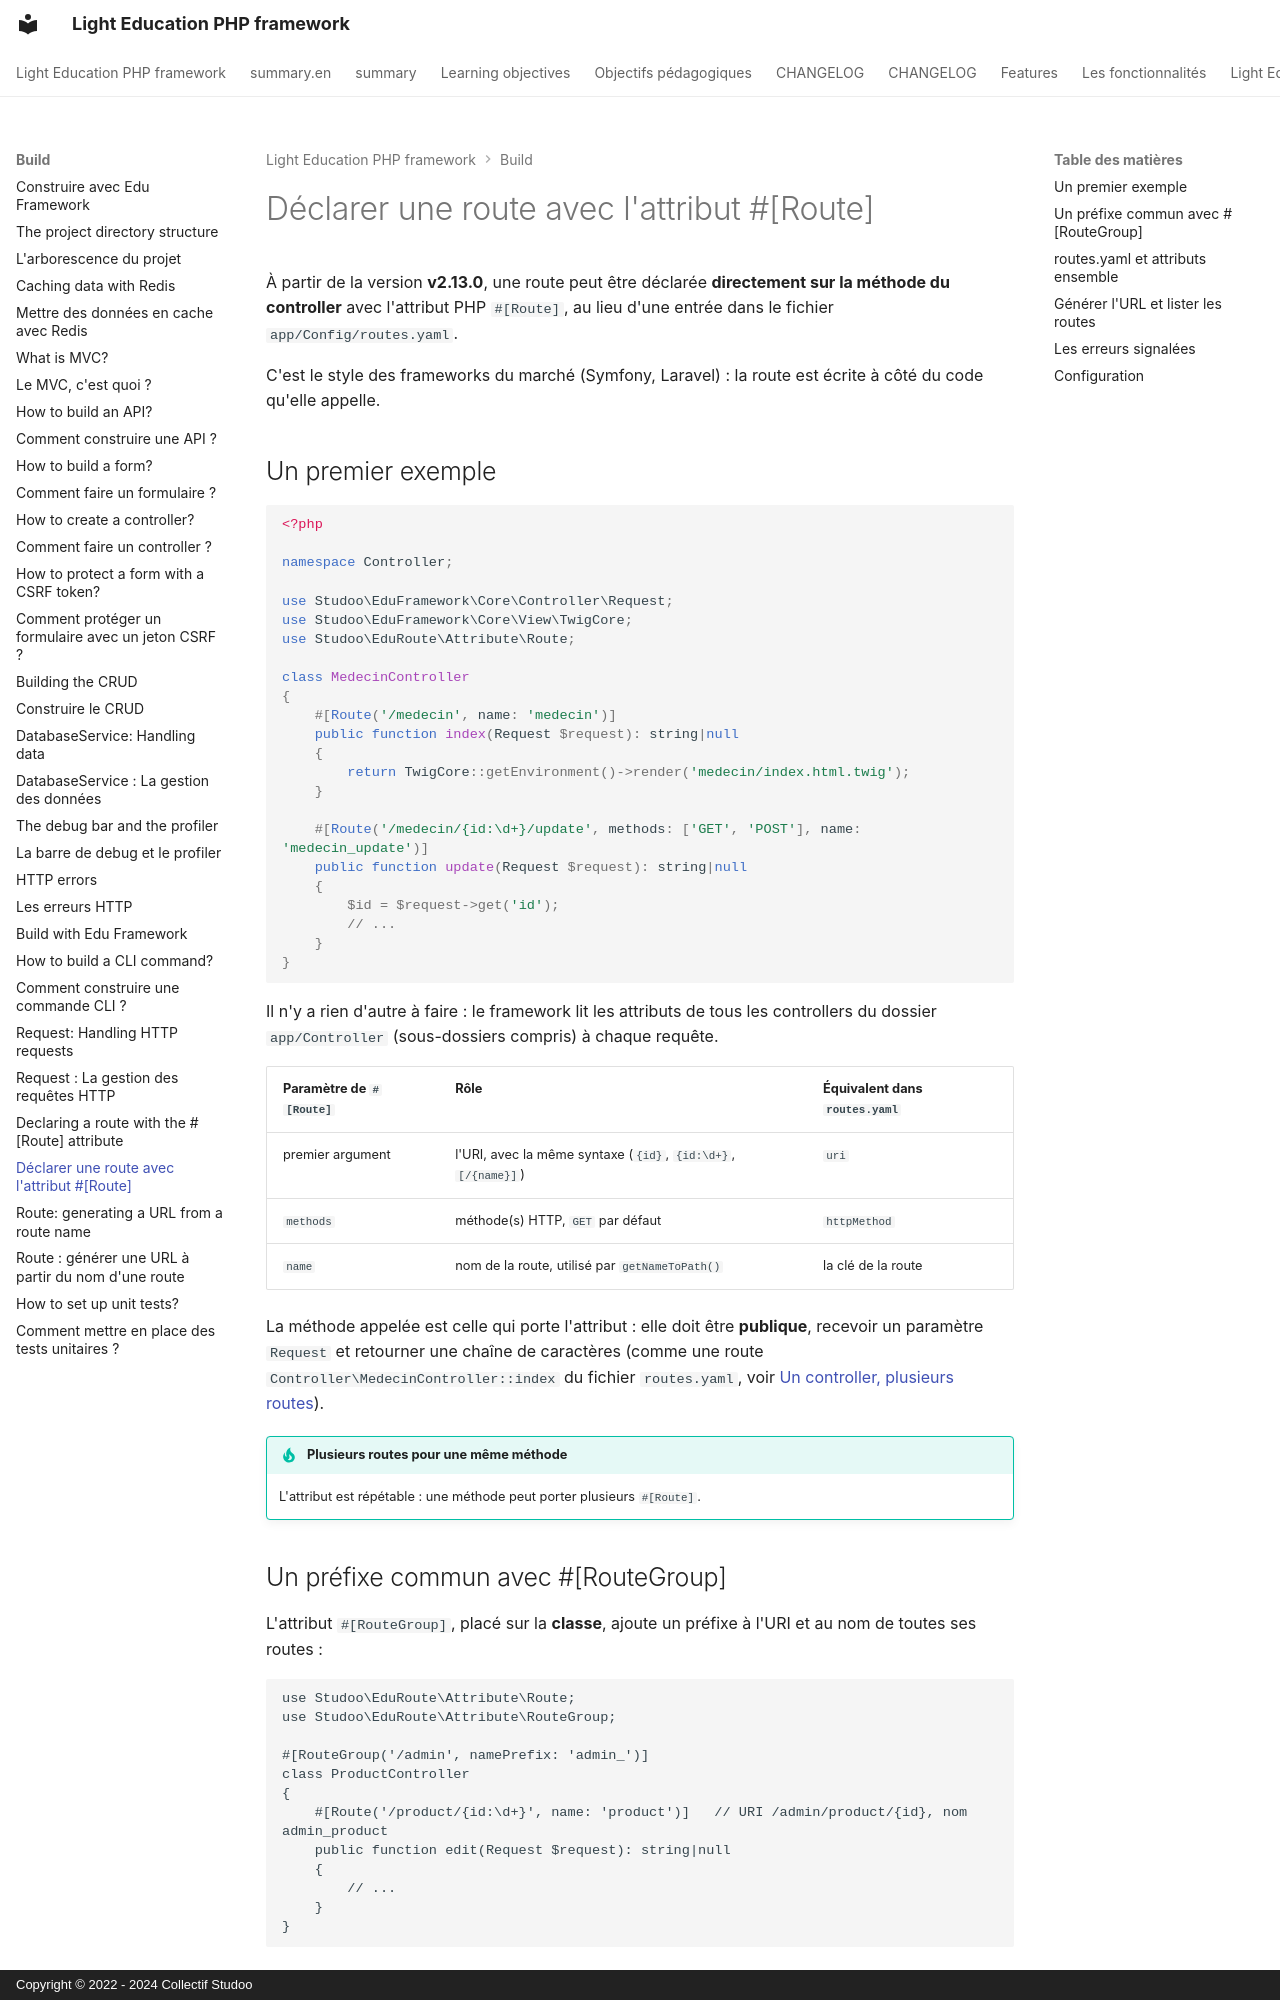

repository: studoo-app/edu-framework · page: build/route-attribute/index.html · generator: mkdocs · copyright: Copyright © 2022 - 2024 Collectif Studoo

# Déclarer une route avec l'attribut #[Route]

À partir de la version **v2.13.0**, une route peut être déclarée **directement sur la méthode du controller** avec l'attribut PHP `#[Route]`, au lieu d'une entrée dans le fichier `app/Config/routes.yaml`.

C'est le style des frameworks du marché (Symfony, Laravel) : la route est écrite à côté du code qu'elle appelle.

## Un premier exemple

```php
<?php

namespace Controller;

use Studoo\EduFramework\Core\Controller\Request;
use Studoo\EduFramework\Core\View\TwigCore;
use Studoo\EduRoute\Attribute\Route;

class MedecinController
{
    #[Route('/medecin', name: 'medecin')]
    public function index(Request $request): string|null
    {
        return TwigCore::getEnvironment()->render('medecin/index.html.twig');
    }

    #[Route('/medecin/{id:\d+}/update', methods: ['GET', 'POST'], name: 'medecin_update')]
    public function update(Request $request): string|null
    {
        $id = $request->get('id');
        // ...
    }
}
```

Il n'y a rien d'autre à faire : le framework lit les attributs de tous les controllers du dossier `app/Controller` (sous-dossiers compris) à chaque requête.

| Paramètre de `#[Route]` | Rôle                                                         | Équivalent dans `routes.yaml` |
|-------------------------|--------------------------------------------------------------|-------------------------------|
| premier argument        | l'URI, avec la même syntaxe (`{id}`, `{id:\d+}`, `[/{name}]`) | `uri`                         |
| `methods`               | méthode(s) HTTP, `GET` par défaut                            | `httpMethod`                  |
| `name`                  | nom de la route, utilisé par `getNameToPath()`               | la clé de la route            |

La méthode appelée est celle qui porte l'attribut : elle doit être **publique**, recevoir un paramètre `Request` et retourner une chaîne de caractères (comme une route `Controller\MedecinController::index` du fichier `routes.yaml`, voir [Un controller, plusieurs routes](controller-edu.md#un-controller-plusieurs-routes-plusieurs-methodes)).

!!! tip "Plusieurs routes pour une même méthode"

    L'attribut est répétable : une méthode peut porter plusieurs `#[Route]`.

## Un préfixe commun avec #[RouteGroup]

L'attribut `#[RouteGroup]`, placé sur la **classe**, ajoute un préfixe à l'URI et au nom de toutes ses routes :

```php
use Studoo\EduRoute\Attribute\Route;
use Studoo\EduRoute\Attribute\RouteGroup;

#[RouteGroup('/admin', namePrefix: 'admin_')]
class ProductController
{
    #[Route('/product/{id:\d+}', name: 'product')]   // URI /admin/product/{id}, nom admin_product
    public function edit(Request $request): string|null
    {
        // ...
    }
}
```
